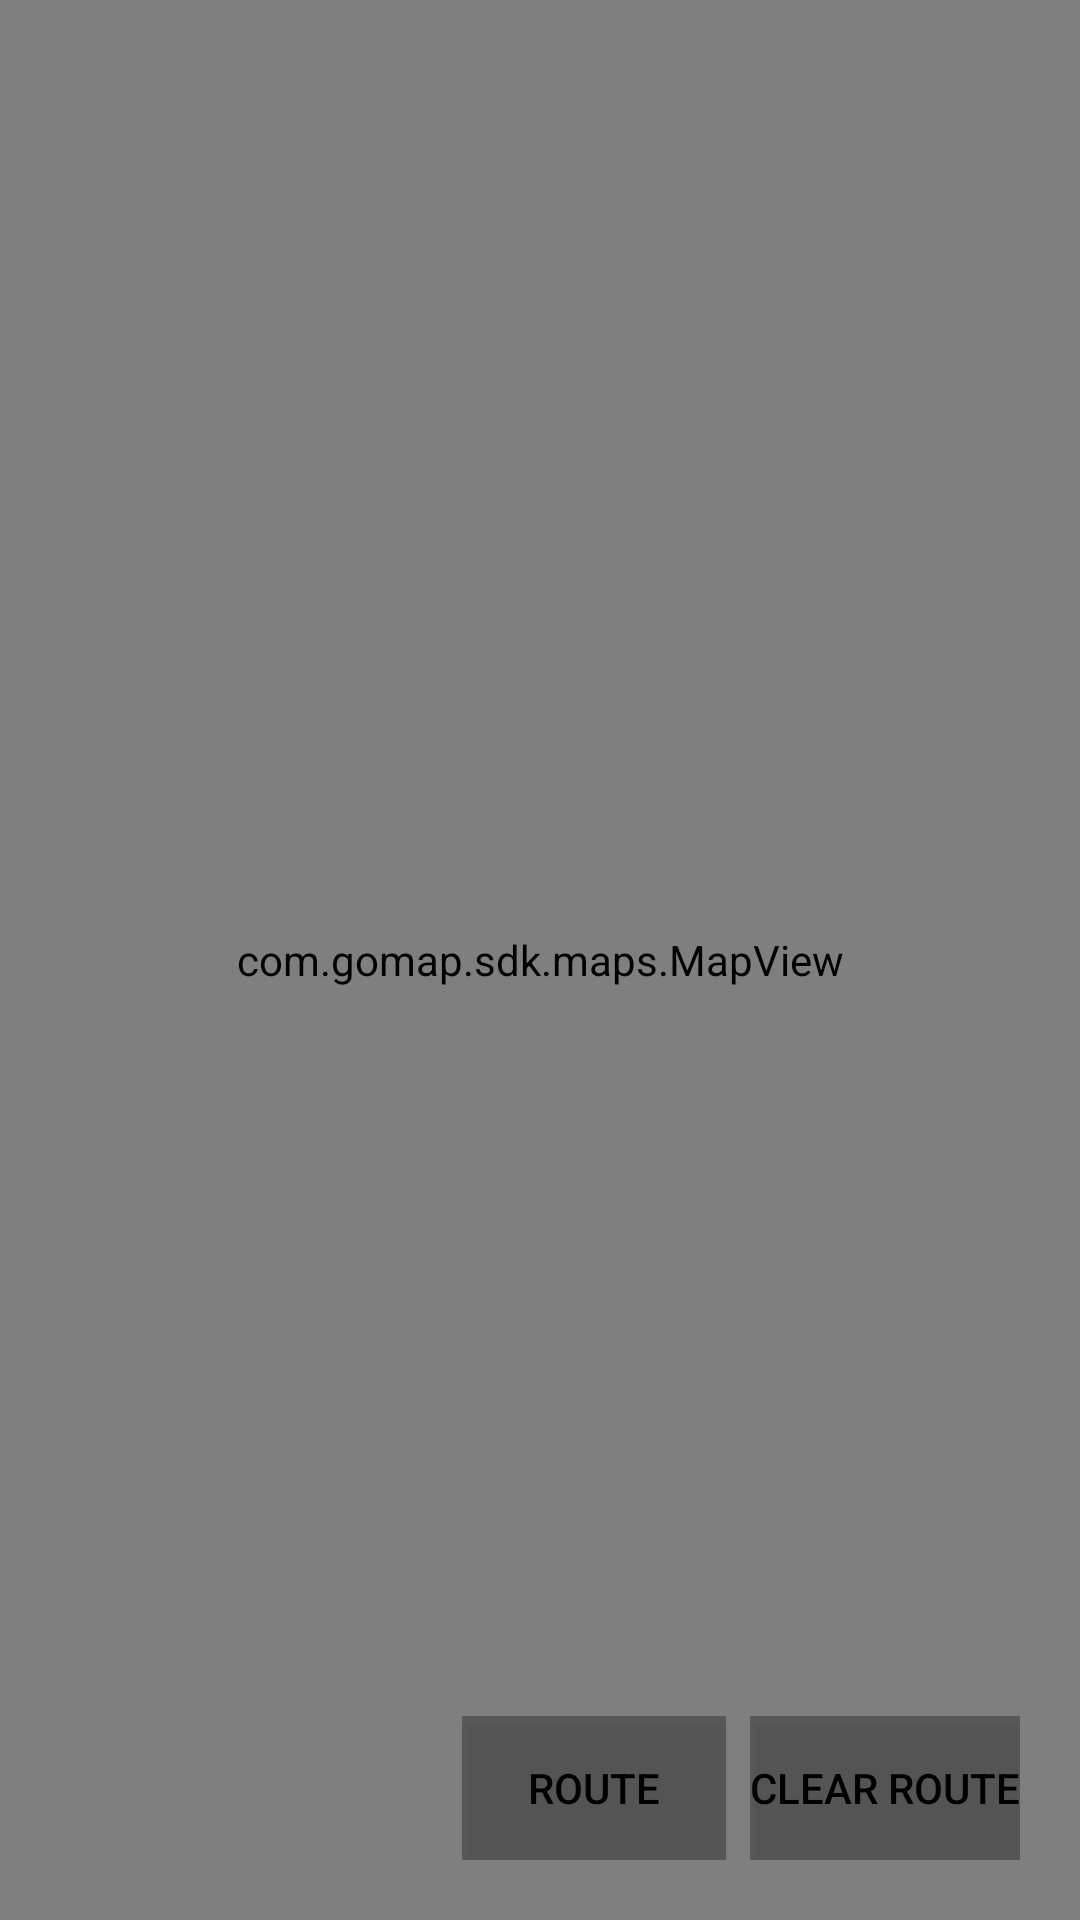

The Android layout XML behind this screen, and the referenced resources:
<!-- AndroidManifest.xml: application theme Theme.Gomapglnativeandroid -->
<!-- res/layout/activity_polyline.xml -->
<?xml version="1.0" encoding="utf-8"?>
<RelativeLayout
    xmlns:android="http://schemas.android.com/apk/res/android"
    xmlns:app="http://schemas.android.com/apk/res-auto"
    android:layout_width="match_parent"
    android:layout_height="match_parent">

    <com.gomap.sdk.maps.MapView
        android:id="@id/mapView"
        android:layout_width="match_parent"
        android:layout_height="match_parent"
        app:mapbox_uiAttributionTintColor="@android:color/holo_green_dark" />

    <LinearLayout
        android:layout_width="wrap_content"
        android:layout_height="wrap_content"
        android:layout_margin="20dp"
        android:orientation="horizontal"
        android:layout_alignParentBottom="true"
        android:layout_alignParentRight="true"
        android:layout_alignParentEnd="true">
        <Button
            android:id="@+id/route"
            android:layout_width="wrap_content"
            android:layout_height="wrap_content"
            android:text="route"
            android:background="#4c000000"
            android:textColor="#000000"
            />

        <Button
            android:id="@+id/clear_route"
            android:layout_width="wrap_content"
            android:layout_height="wrap_content"
            android:text="clear route"
            android:layout_marginStart="8dp"
            android:background="#4c000000"
            android:textColor="#000000"
            android:layout_marginLeft="8dp" />
    </LinearLayout>

</RelativeLayout>
<!-- resources referenced by this layout -->
<resources>
  <style name="Theme.Gomapglnativeandroid" parent="Theme.MaterialComponents.DayNight.DarkActionBar">
          
          <item name="colorPrimary">@color/purple_500</item>
          <item name="colorPrimaryVariant">@color/purple_700</item>
          <item name="colorOnPrimary">@color/white</item>
          
          <item name="colorSecondary">@color/teal_200</item>
          <item name="colorSecondaryVariant">@color/teal_700</item>
          <item name="colorOnSecondary">@color/black</item>
          
          <item name="android:statusBarColor" tools:targetApi="l">?attr/colorPrimaryVariant</item>
          
      </style>
  <color name="purple_500">#FF6200EE</color>
  <color name="purple_700">#FF3700B3</color>
  <color name="white">#FFFFFFFF</color>
  <color name="teal_200">#FF03DAC5</color>
  <color name="teal_700">#FF018786</color>
  <color name="black">#FF000000</color>
</resources>
